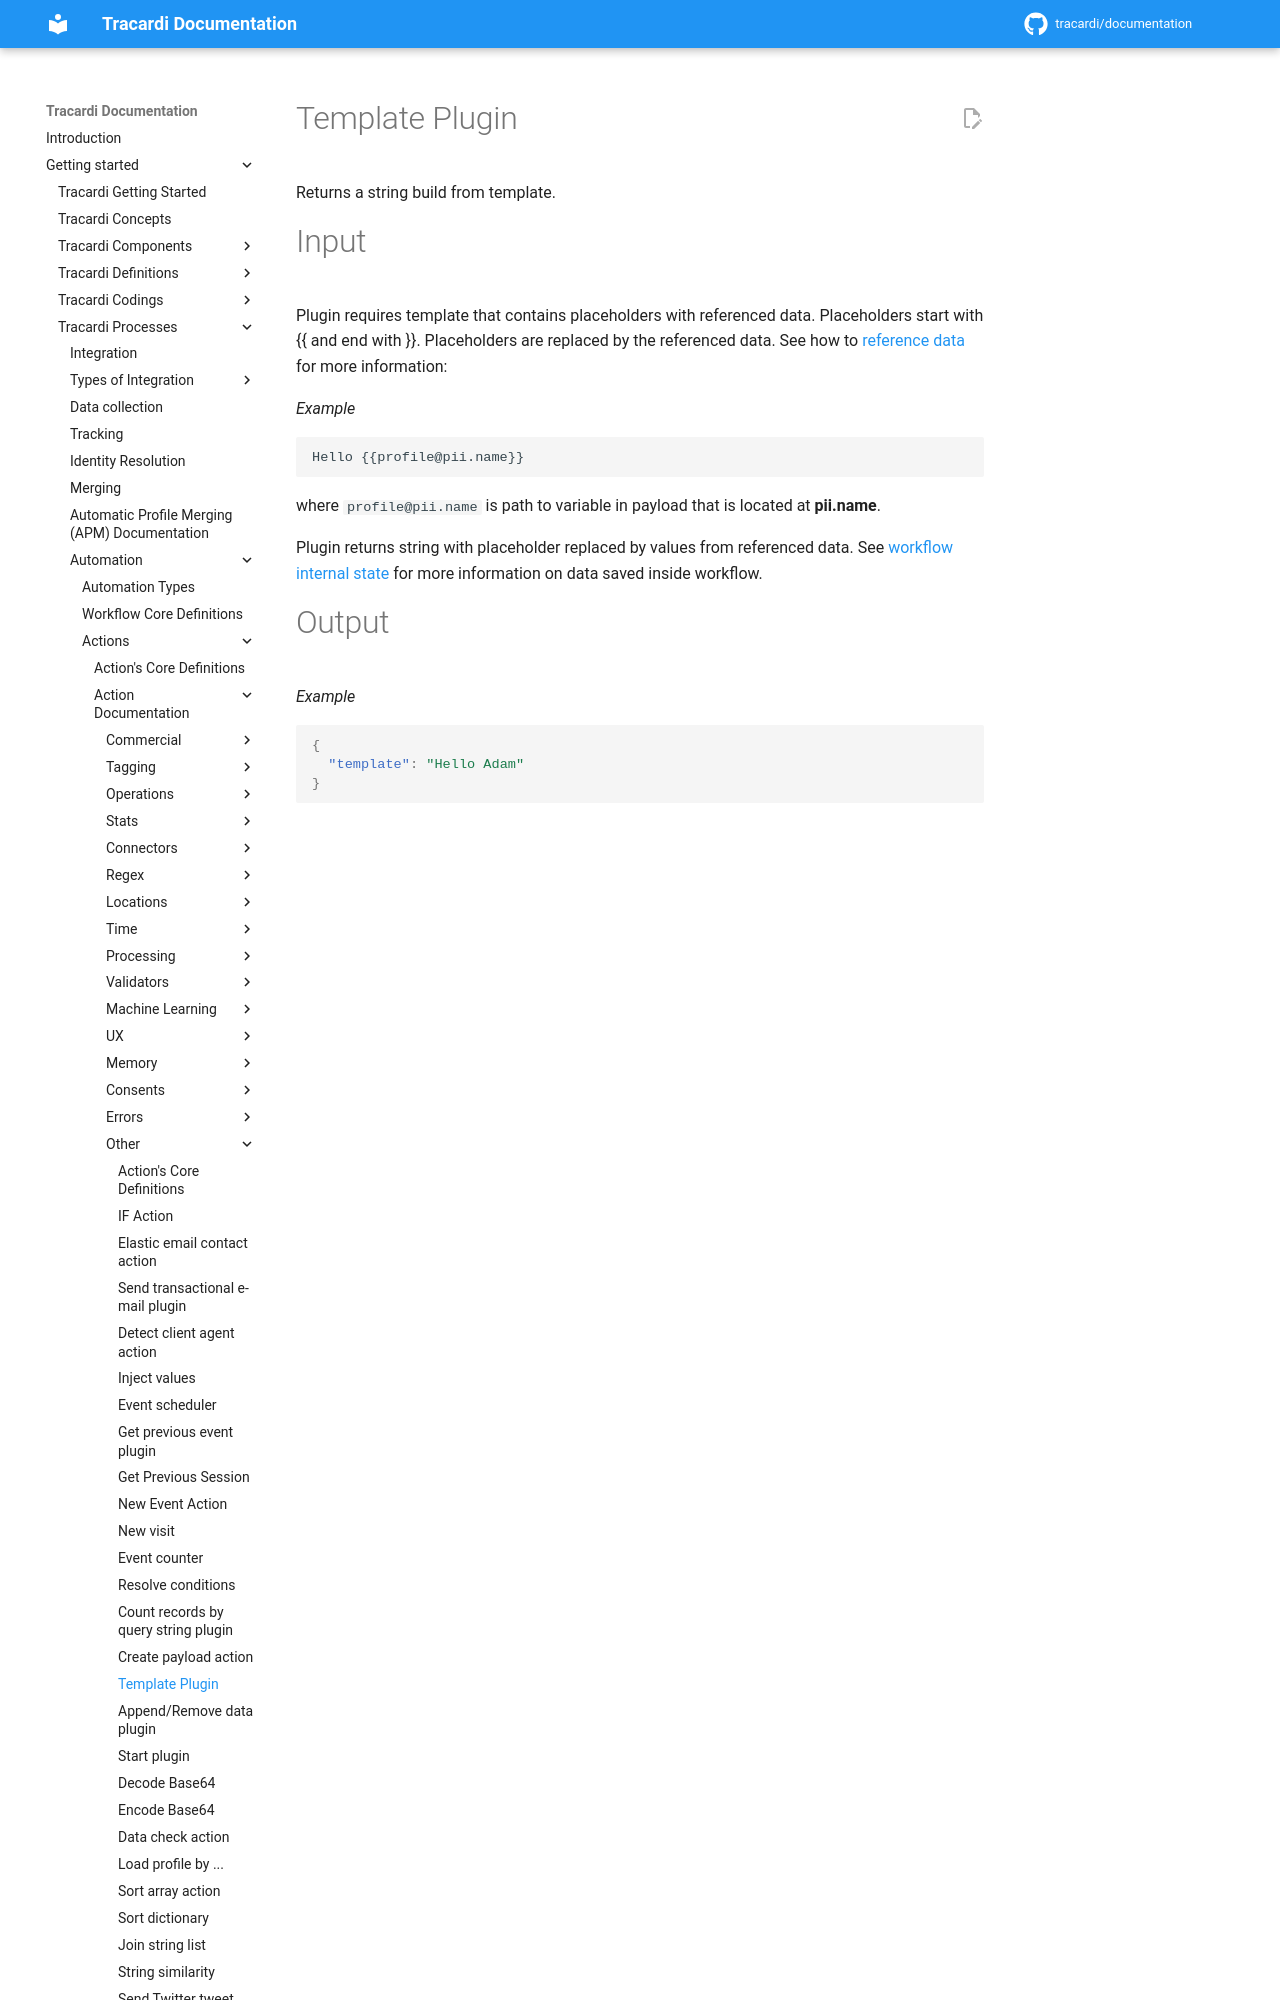

repository: Tracardi/documentation · page: 1.1.x/getting_started/processes/workflow/actions/template_action/index.html · generator: mkdocs

# Template Plugin

Returns a string build from template.

# Input

Plugin requires template that contains placeholders with referenced data. Placeholders start with {{ and end with }}.
Placeholders are replaced by the referenced data. See how to [reference data](../../../codings/dot_notation.md) for more information:
